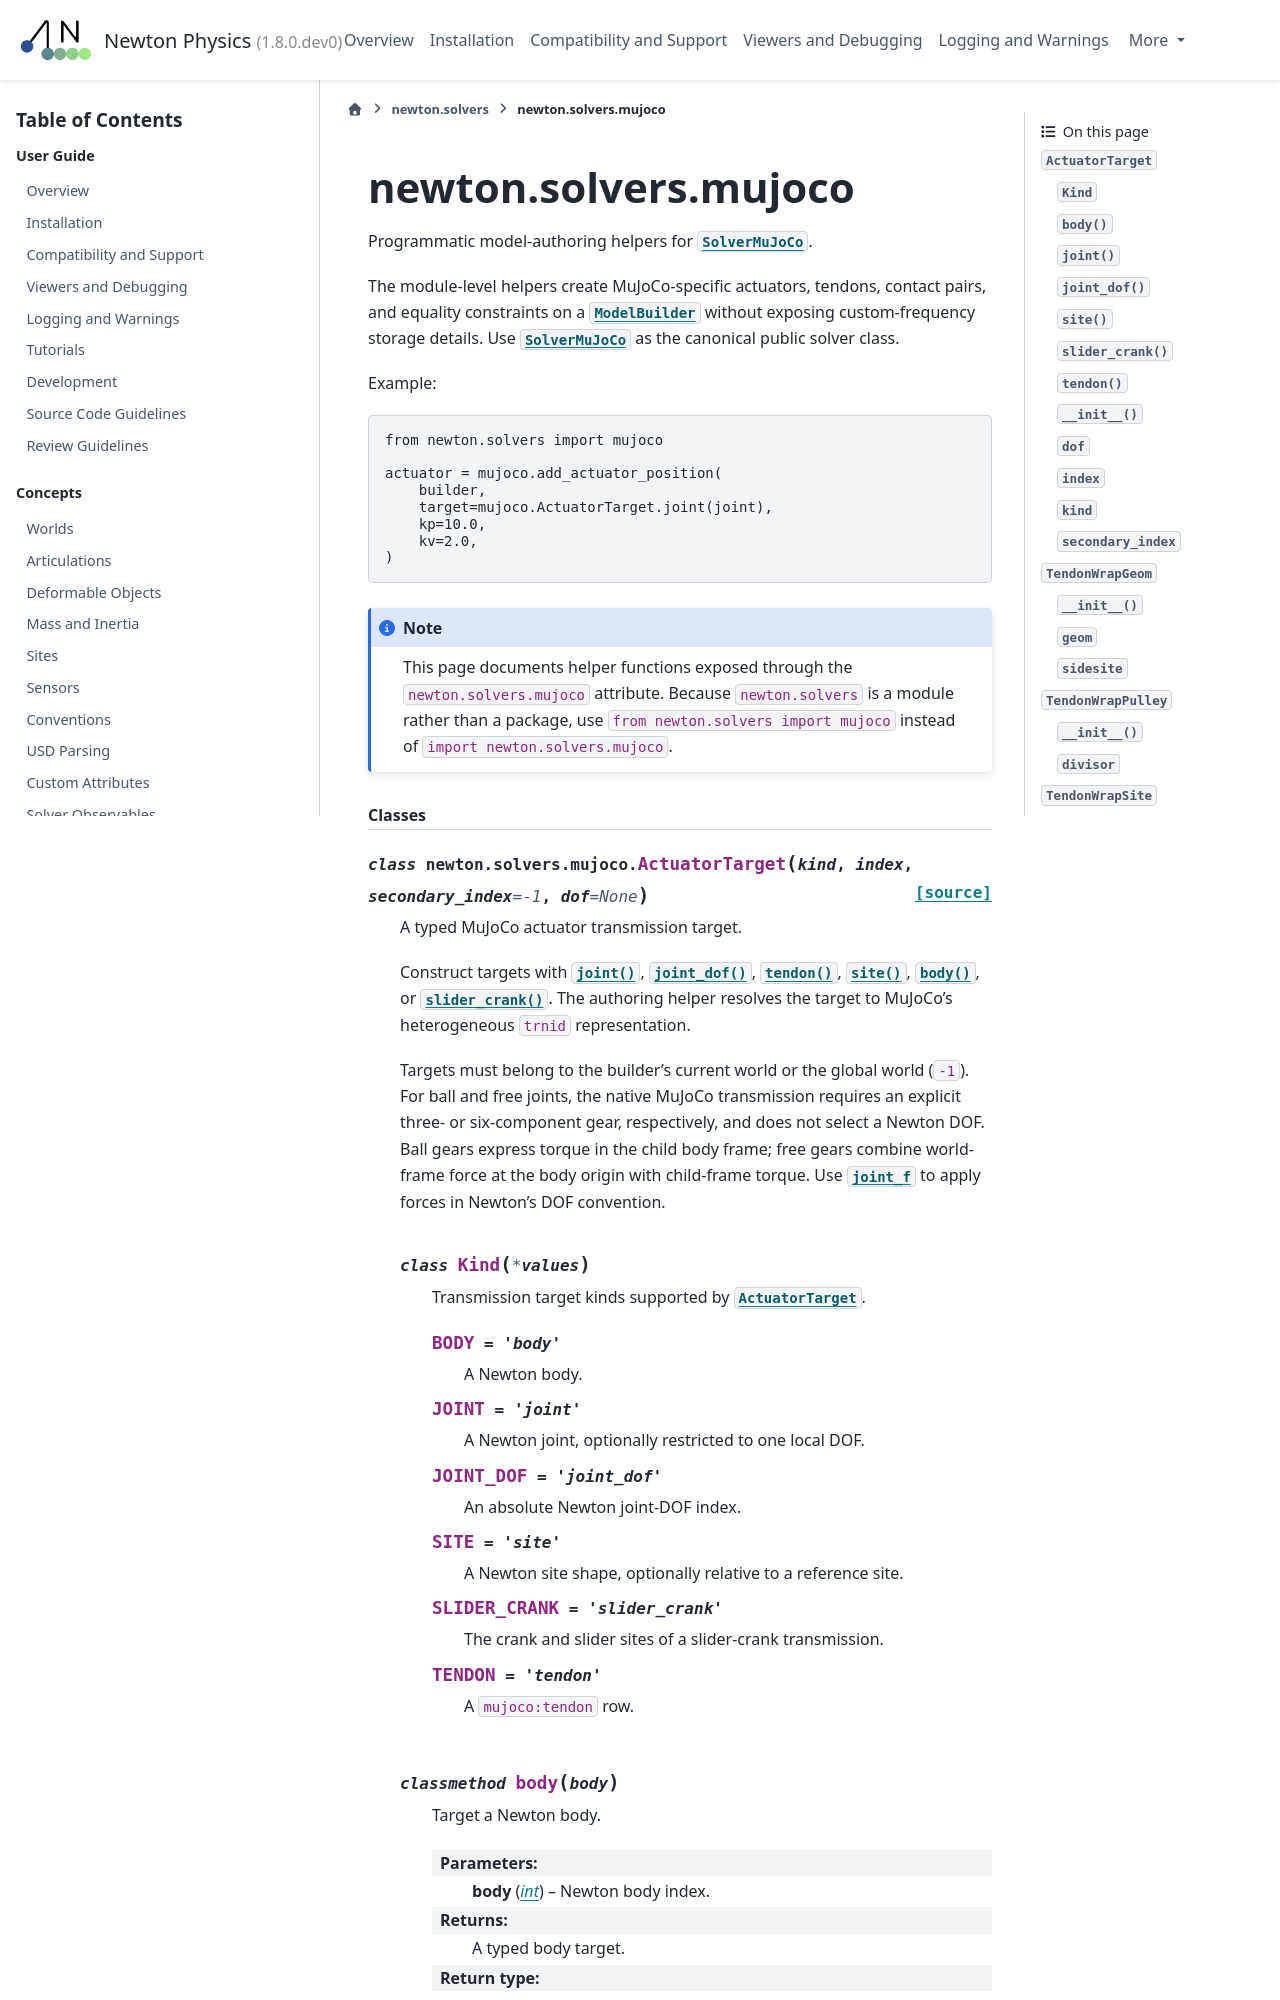

repository: PranaLabs/newton · page: fba/api/newton_solvers_mujoco.html · generator: sphinx

.. SPDX-FileCopyrightText: Copyright (c) 2026 The Newton Developers
.. SPDX-License-Identifier: CC-BY-4.0

newton.solvers.mujoco
=====================

Programmatic model-authoring helpers for :class:`~newton.solvers.Solver
